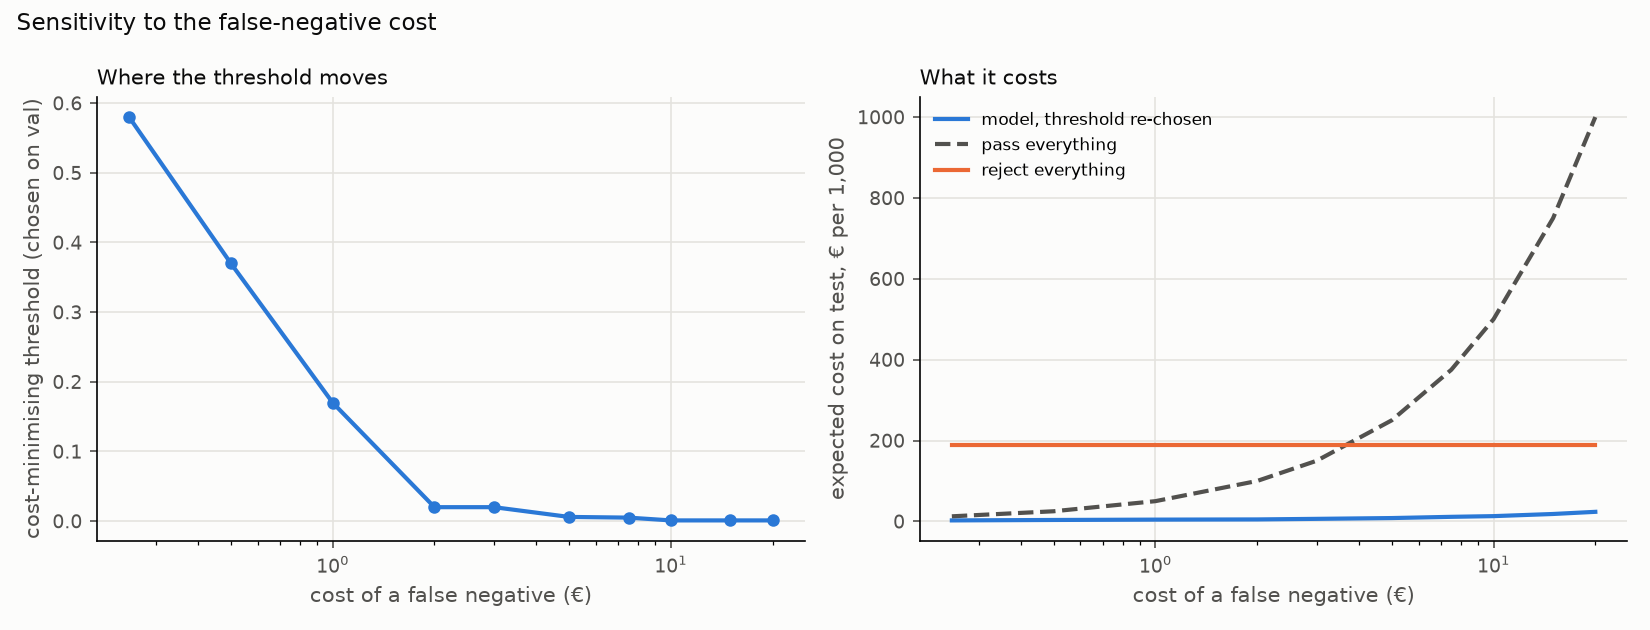

The table this chart was drawn from, first rows:
value, best_threshold, model_cost, cost_at_chosen_t, pass_all, reject_all
0.25, 0.58, 2.386, 2.431, 12.5, 190.0
0.5, 0.37, 3.47, 2.735, 25.0, 190.0
1.0, 0.17, 4.326, 3.343, 50.0, 190.0
2.0, 0.02, 4.8, 4.559, 100.0, 190.0
3.0, 0.02, 6.233, 5.775, 150, 190.0
5.0, 0.006, 8.206, 8.206, 250.0, 190.0
7.5, 0.005, 11.25, 11.25, 375.0, 190.0
10.0, 0.001, 12.96, 14.29, 500.0, 190.0
15.0, 0.001, 18.28, 20.36, 750.0, 190.0
20.0, 0.001, 23.6, 26.44, 1000, 190.0
